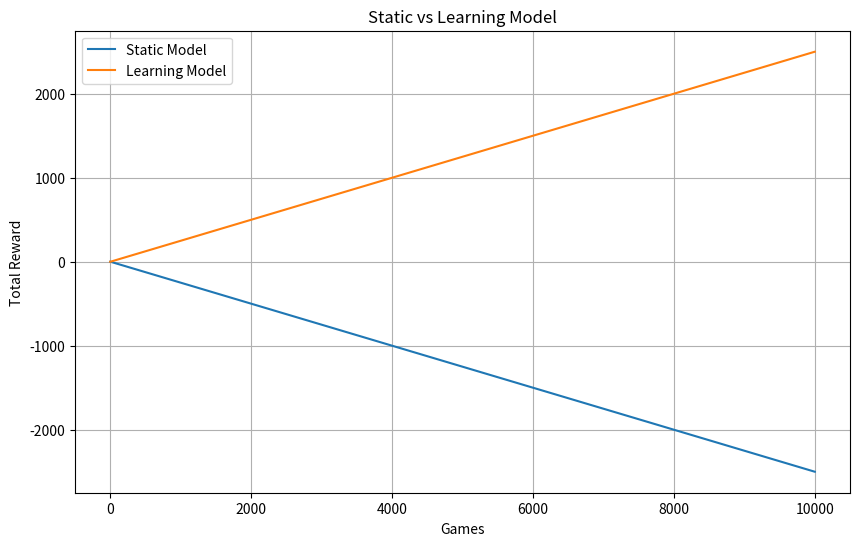

The matplotlib source for this figure:
import random
import matplotlib.pyplot as plt

MOVES = ["Rock", "Paper", "Scissors"]

INITIAL_TRANSITION_MATRIX = {
    "Paper": {"Paper": 2/3, "Rock": 1/3, "Scissors": 0},
    "Rock": {"Paper": 0, "Rock": 2/3, "Scissors": 1/3},
    "Scissors": {"Paper": 2/3, "Rock": 0, "Scissors": 1/3}
}


def copy_matrix(matrix):
    return {row: matrix[row].copy() for row in matrix}


def get_winning_move(move):
    if move == "Rock":
        return "Paper"
    elif move == "Paper":
        return "Scissors"
    else:
        return "Rock"


def get_reward(move1, move2):

    if move1 == move2:
        return 0
    elif (
        (move1 == "Rock" and move2 == "Scissors") or
        (move1 == "Paper" and move2 == "Rock") or
        (move1 == "Scissors" and move2 == "Paper")
    ):
        return 1
    else:
        return -1


def predict_next_move(matrix, last_opponent_move):

    row = matrix[last_opponent_move]
    return max(row, key=row.get)


def static_player_move(last_opponent_move, static_matrix):

    predicted_move = predict_next_move(static_matrix, last_opponent_move)
    return get_winning_move(predicted_move)


def learning_player_move(last_opponent_move, learning_matrix):

    predicted_move = predict_next_move(learning_matrix, last_opponent_move)
    return get_winning_move(predicted_move)


def update_learning_counts(counts_matrix, previous_move, current_move):

    counts_matrix[previous_move][current_move] += 1


def normalize_counts_to_probabilities(counts_matrix):

    probability_matrix = {}

    for prev_move in counts_matrix:
        total = sum(counts_matrix[prev_move].values())
        probability_matrix[prev_move] = {}

        for next_move in counts_matrix[prev_move]:
            probability_matrix[prev_move][next_move] = counts_matrix[prev_move][next_move] / total

    return probability_matrix


def simulate_games(num_games=10000):

    static_matrix = copy_matrix(INITIAL_TRANSITION_MATRIX)


    learning_counts = {
        "Paper": {"Paper": 2, "Rock": 1, "Scissors": 0},
        "Rock": {"Paper": 0, "Rock": 2, "Scissors": 1},
        "Scissors": {"Paper": 2, "Rock": 0, "Scissors": 1}
    }
    learning_matrix = normalize_counts_to_probabilities(learning_counts)

    last_move_of_static = random.choice(MOVES)
    last_move_of_learning = random.choice(MOVES)

    static_total_reward = 0
    learning_total_reward = 0

    static_rewards_over_time = []
    learning_rewards_over_time = []

    for _ in range(num_games):
        static_move = static_player_move(last_move_of_learning, static_matrix)
        learning_move = learning_player_move(last_move_of_static, learning_matrix)


        static_reward = get_reward(static_move, learning_move)
        learning_reward = get_reward(learning_move, static_move)

        static_total_reward += static_reward
        learning_total_reward += learning_reward

        static_rewards_over_time.append(static_total_reward)
        learning_rewards_over_time.append(learning_total_reward)


        update_learning_counts(learning_counts, last_move_of_static, static_move)
        learning_matrix = normalize_counts_to_probabilities(learning_counts)


        last_move_of_static = static_move
        last_move_of_learning = learning_move

    return static_rewards_over_time, learning_rewards_over_time


def plot_results(static_rewards, learning_rewards):
    plt.figure(figsize=(10, 6))
    plt.plot(static_rewards, label="Static Model")
    plt.plot(learning_rewards, label="Learning Model")
    plt.xlabel("Games")
    plt.ylabel("Total Reward")
    plt.title("Static vs Learning Model")
    plt.legend()
    plt.grid(True)
    plt.show()


def print_analysis(static_rewards, learning_rewards):
    final_static = static_rewards[-1]
    final_learning = learning_rewards[-1]

    print("Final total reward of Static Model:", final_static)
    print("Final total reward of Learning Model:", final_learning)
    print()

    if final_learning > final_static:
        print("Analysis:")
        print("The learning model achieved a higher total reward over time.")
        print("This suggests that updating the transition matrix helped the model adapt to the opponent's behavior.")
    elif final_learning < final_static:
        print("Analysis:")
        print("The static model achieved a higher total reward in this simulation.")
        print("This suggests that the learning model did not adapt efficiently enough against the opponent's strategy.")
    else:
        print("Analysis:")
        print("Both models achieved similar total rewards.")
        print("This suggests that neither approach had a strong long-term advantage in this simulation.")


def main():
    num_games = 10000
    static_rewards, learning_rewards = simulate_games(num_games)
    plot_results(static_rewards, learning_rewards)
    print_analysis(static_rewards, learning_rewards)


if __name__ == "__main__":
    main()
